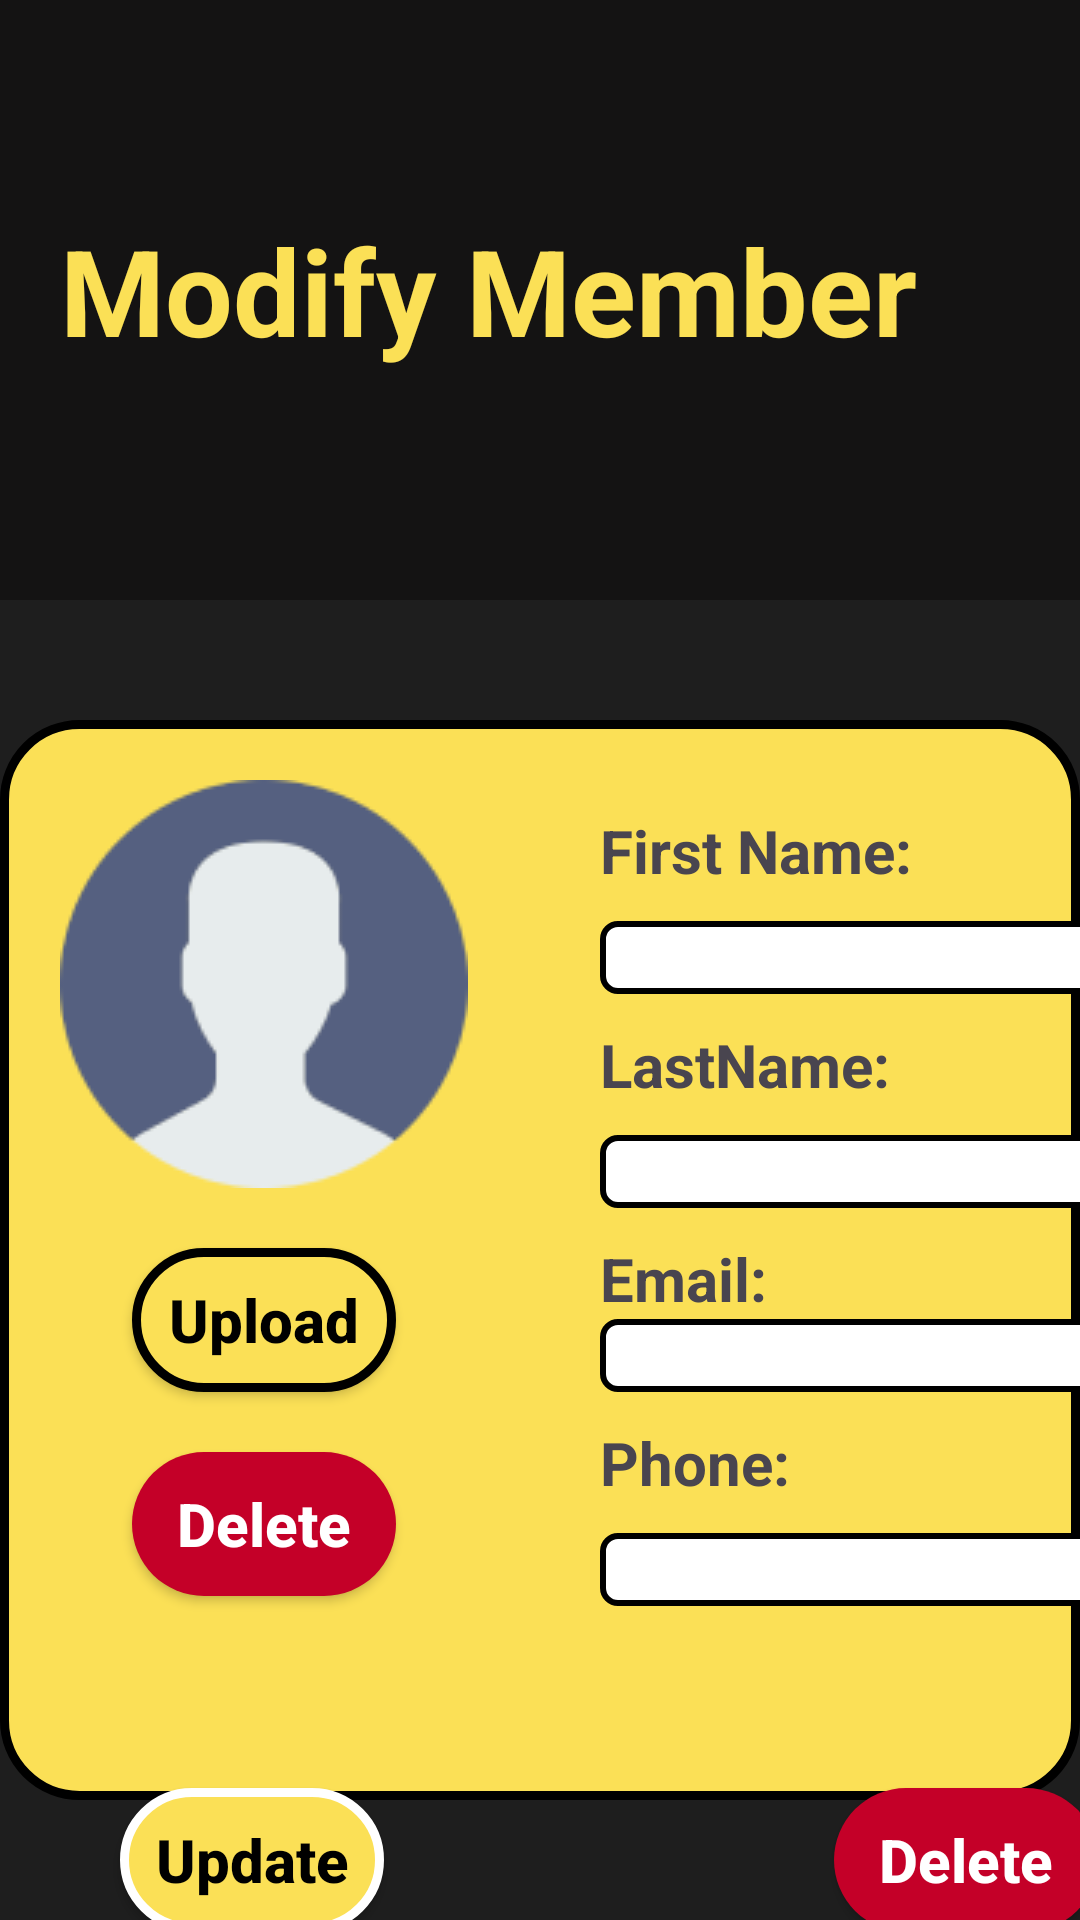

The Android layout XML behind this screen, and the referenced resources:
<!-- AndroidManifest.xml: application theme Theme.SuperHoodCleaning -->
<!-- res/layout/fragment_modify_staff_fragement.xml -->
<FrameLayout xmlns:android="http://schemas.android.com/apk/res/android"
    xmlns:tools="http://schemas.android.com/tools"
    android:layout_width="match_parent"
    android:layout_height="match_parent"
    xmlns:app="http://schemas.android.com/apk/res-auto"
    tools:context="controllers.staff.ModifyStaffFragment"
    android:background="#1E1E1E">
    <androidx.constraintlayout.widget.ConstraintLayout
        android:layout_width="match_parent"
        android:layout_height="match_parent">
    <com.google.android.material.appbar.MaterialToolbar
        android:id="@+id/materialToolbar"
        android:layout_width="match_parent"
        android:layout_height="200dp"
        android:background="#141313"
        app:layout_constraintTop_toTopOf="parent"
        app:layout_constraintRight_toRightOf="parent"
        app:layout_constraintLeft_toLeftOf="parent"
        />
    <TextView
        android:id="@+id/tvModifyMember"
        android:layout_width="wrap_content"
        android:layout_height="wrap_content"
        android:text="Modify Member"
        app:layout_constraintTop_toTopOf="parent"
        app:layout_constraintLeft_toLeftOf="parent"
        android:layout_marginTop="70dp"
        android:layout_marginLeft="20dp"
        android:textSize="40sp"
        android:textStyle="bold"
        android:textColor="#FBE056"
        />
    <View
        android:id="@+id/view"
        android:layout_width="wrap_content"
        android:layout_height="360dp"
        app:layout_constraintLeft_toLeftOf="parent"
        app:layout_constraintRight_toRightOf="parent"
        app:layout_constraintTop_toTopOf="parent"
        android:layout_marginTop="240dp"
        android:background="@drawable/new_staff_view"
        />
        <TextView
            android:id="@+id/lblFirstName"
            android:layout_width="wrap_content"
            android:layout_height="wrap_content"
            android:text="First Name:"
            android:textSize="20sp"
            app:layout_constraintTop_toTopOf="@+id/view"
            app:layout_constraintLeft_toLeftOf="parent"
            android:layout_marginLeft="200dp"
            android:layout_marginTop="30dp"
            android:textStyle="bold"
            />

        <EditText
            android:id="@+id/edFirstName"
            android:layout_width="200dp"
            android:layout_height="wrap_content"
            android:ems="6"
            android:inputType="text"
            app:layout_constraintTop_toBottomOf="@id/lblFirstName"
            app:layout_constraintStart_toStartOf="@id/lblFirstName"
            android:layout_marginTop="10dp"
            android:background="@drawable/back3"
            />

        <TextView
            android:id="@+id/lblLastName"
            android:layout_width="wrap_content"
            android:layout_height="wrap_content"
            android:text="LastName:"
            app:layout_constraintTop_toBottomOf="@id/edFirstName"
            app:layout_constraintStart_toStartOf="@id/lblFirstName"
            android:layout_marginTop="10dp"
            android:textSize="20sp"
            android:textStyle="bold"
            />

        <EditText
            android:id="@+id/edLastName"
            android:layout_width="0dp"
            android:layout_height="wrap_content"
            android:ems="6"
            android:inputType="text"
            app:layout_constraintTop_toBottomOf="@id/lblLastName"
            app:layout_constraintStart_toStartOf="@id/lblFirstName"
            app:layout_constraintEnd_toEndOf="@id/edFirstName"
            android:background="@drawable/back3"
            android:layout_marginTop="10dp"
            />

        <TextView
            android:id="@+id/lblEmail"
            android:layout_width="wrap_content"
            android:layout_height="wrap_content"
            android:text="Email:"
            app:layout_constraintTop_toBottomOf="@id/edLastName"
            app:layout_constraintStart_toStartOf="@id/lblFirstName"
            android:layout_marginTop="10dp"
            android:textSize="20sp"
            android:textStyle="bold"
            />

        <EditText
            android:id="@+id/edEmail"
            android:layout_width="0dp"
            android:layout_height="wrap_content"
            android:ems="6"
            android:inputType="text"
            app:layout_constraintTop_toBottomOf="@id/lblEmail"
            app:layout_constraintStart_toStartOf="@id/lblFirstName"
            app:layout_constraintEnd_toEndOf="@id/edFirstName"
            android:background="@drawable/back3"
            />


        <TextView
            android:id="@+id/lblPhone"
            android:layout_width="wrap_content"
            android:layout_height="wrap_content"
            android:text="Phone:"
            app:layout_constraintTop_toBottomOf="@id/edEmail"
            app:layout_constraintStart_toStartOf="@id/lblFirstName"
            android:layout_marginTop="10dp"
            android:textSize="20sp"
            android:textStyle="bold"
            />

        <EditText
            android:id="@+id/edPhone"
            android:layout_width="0dp"
            android:layout_height="wrap_content"
            android:ems="6"
            android:inputType="text"
            app:layout_constraintTop_toBottomOf="@id/lblPhone"
            app:layout_constraintStart_toStartOf="@id/lblFirstName"
            android:layout_marginTop="10dp"
            android:background="@drawable/back3"
            app:layout_constraintEnd_toEndOf="@id/edFirstName"
            />

        <ImageView
            android:id="@+id/imageView"
            android:layout_width="wrap_content"
            android:layout_height="wrap_content"
            android:src="@drawable/no_one"
            app:layout_constraintTop_toTopOf="@+id/view"
            app:layout_constraintLeft_toLeftOf="parent"
            android:layout_marginTop="20dp"
            android:layout_marginLeft="20dp"

            />

        <androidx.appcompat.widget.AppCompatButton
            android:id="@+id/btnUpload"
            android:layout_width="wrap_content"
            android:layout_height="wrap_content"
            android:text="Upload"
            app:layout_constraintTop_toBottomOf="@id/imageView"
            app:layout_constraintRight_toRightOf="@id/imageView"
            app:layout_constraintLeft_toLeftOf="@id/imageView"
            android:layout_marginTop="20dp"
            android:textAllCaps="false"
            android:textSize="20sp"
            android:textStyle="bold"
            android:background="@drawable/new_staff_view"
            android:textColor="@color/black"
            />

        <androidx.appcompat.widget.AppCompatButton
            android:id="@+id/btnDelete"
            android:layout_width="wrap_content"
            android:layout_height="wrap_content"
            android:text="Delete"
            app:layout_constraintTop_toBottomOf="@id/btnUpload"
            app:layout_constraintRight_toRightOf="@id/imageView"
            app:layout_constraintLeft_toLeftOf="@id/imageView"
            android:layout_marginTop="20dp"
            android:textAllCaps="false"
            android:textSize="20sp"
            android:textStyle="bold"
            android:background="@drawable/btn_back_color"
            android:textColor="@color/white"
            />

        <androidx.appcompat.widget.AppCompatButton
            android:id="@+id/btnUpdate"
            android:layout_width="wrap_content"
            android:layout_height="wrap_content"
            android:text="Update"
            android:textAllCaps="false"
            app:layout_constraintTop_toBottomOf="@id/view"
            app:layout_constraintLeft_toLeftOf="parent"
            app:layout_constraintBottom_toBottomOf="parent"
            android:layout_marginLeft="40dp"
            android:textSize="20sp"
            android:textStyle="bold"
            android:textColor="@color/black"
            android:background="@drawable/new_staff_view2"

            />

        <androidx.appcompat.widget.AppCompatButton
            android:id="@+id/btnDelete2"
            android:layout_width="wrap_content"
            android:layout_height="wrap_content"
            android:text="Delete"
            app:layout_constraintBaseline_toBaselineOf="@id/btnUpdate"
            app:layout_constraintLeft_toRightOf="@id/btnUpdate"
            android:layout_marginLeft="150dp"
            android:textSize="20sp"
            android:textStyle="bold"
            android:textColor="@color/white"
            android:background="@drawable/btn_back_color"
            android:textAllCaps="false"

            />


    </androidx.constraintlayout.widget.ConstraintLayout>

</FrameLayout>
<!-- resources referenced by this layout -->
<resources>
  <color name="black">#FF000000</color>
  <color name="white">#FFFFFFFF</color>
  <!-- drawable back3 (drawable) -->
  <?xml version="1.0" encoding="utf-8"?>
  <shape xmlns:android="http://schemas.android.com/apk/res/android">
      <solid android:color="@color/white"></solid>
      <stroke android:color="@color/black" android:width="2dp"></stroke>
      <corners android:radius="5dp"></corners>
  </shape>
  <!-- drawable btn_back_color (drawable) -->
  <?xml version="1.0" encoding="utf-8"?>
  <shape xmlns:android="http://schemas.android.com/apk/res/android">
      <solid android:color="#C40028" ></solid>
      <corners android:radius="25dp"></corners>
  </shape>
  <!-- drawable new_staff_view (drawable) -->
  <?xml version="1.0" encoding="utf-8"?>
  <shape xmlns:android="http://schemas.android.com/apk/res/android">
      <solid android:color="#FBE056"></solid>
      <corners android:radius="25dp"></corners>
      <stroke android:color="@color/black" android:width="3dp" ></stroke>
  </shape>
  <!-- drawable new_staff_view2 (drawable) -->
  <?xml version="1.0" encoding="utf-8"?>
  <shape xmlns:android="http://schemas.android.com/apk/res/android">
      <solid android:color="#FBE056"></solid>
      <corners android:radius="25dp"></corners>
      <stroke android:color="@color/white" android:width="3dp" ></stroke>
  </shape>
  <!-- drawable no_one: png bitmap (drawable, 4317 bytes) -->
  <style name="Theme.SuperHoodCleaning" parent="Base.Theme.SuperHoodCleaning" />
  <style name="Base.Theme.SuperHoodCleaning" parent="Theme.Material3.DayNight.NoActionBar">
          
          
          <item name="colorPrimary">@color/app_black</item>
          <item name="colorPrimaryVariant">@color/app_red</item>
          <item name="colorOnPrimary">@color/app_yellow</item>
          
  
          
          <item name="android:statusBarColor">@color/app_black</item>
  
      </style>
  <color name="app_black">#141313</color>
  <color name="app_red">#C40028</color>
  <color name="app_yellow">#FBE056</color>
</resources>
